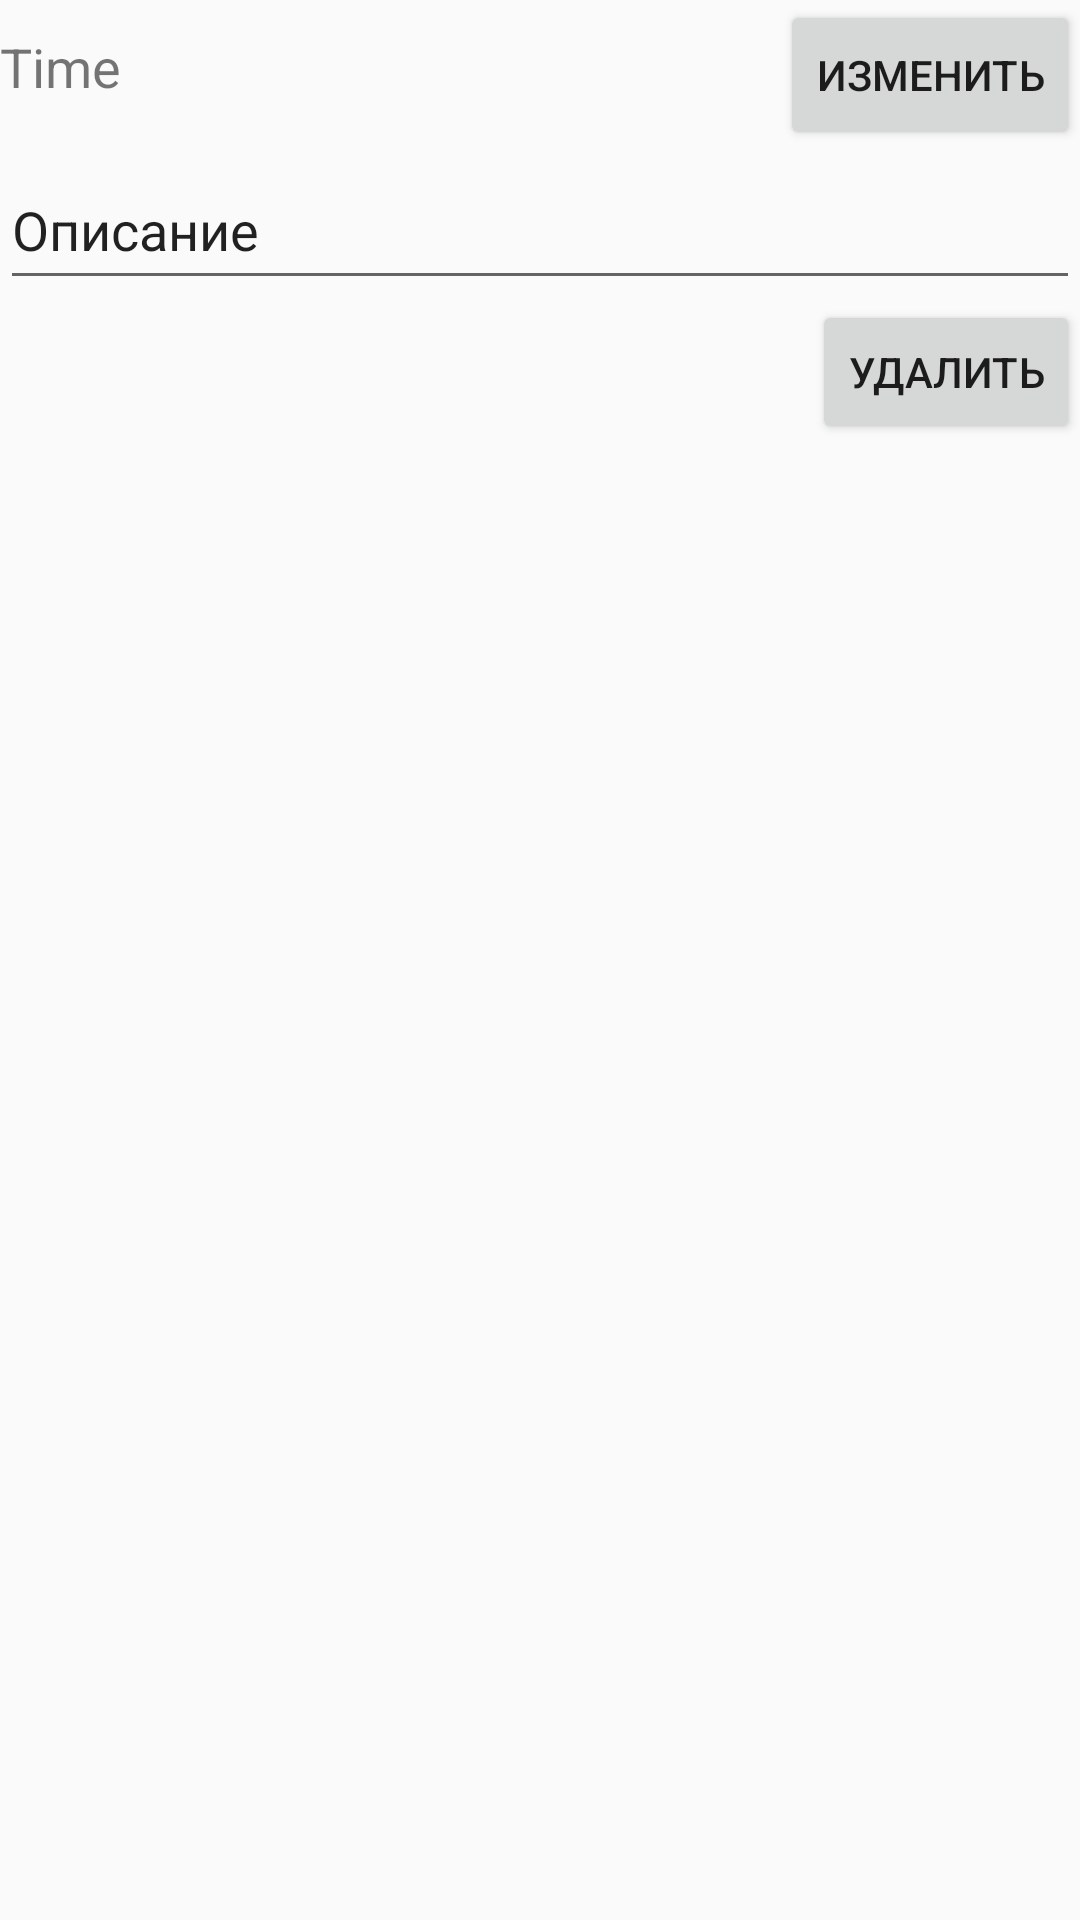

Here is an Android app screen rendered from its layout file. Give the layout XML and the strings, colors and styles it references.
<!-- AndroidManifest.xml: application theme Dark -->
<!-- res/layout/content_task_editor.xml -->
<?xml version="1.0" encoding="utf-8"?>
<RelativeLayout xmlns:android="http://schemas.android.com/apk/res/android"
    xmlns:app="http://schemas.android.com/apk/res-auto"
    xmlns:tools="http://schemas.android.com/tools"
    android:layout_width="wrap_content"
    android:layout_height="wrap_content"
    android:orientation="horizontal"
    app:layout_behavior="@string/appbar_scrolling_view_behavior"
    tools:context=".TaskEditor"
    tools:showIn="@layout/activity_task_editor">


    <Button
        android:id="@+id/changetime"
        android:layout_width="wrap_content"
        android:layout_height="50dp"
        android:layout_alignParentTop="true"
        android:layout_alignParentEnd="true"
        android:layout_marginTop="0dp"
        android:layout_marginEnd="0dp"
        android:text="@string/edit" />

    <TextView
        android:id="@+id/datetime"
        android:layout_width="wrap_content"
        android:layout_height="50dp"
        android:layout_alignParentStart="true"
        android:layout_alignParentTop="true"
        android:text="Time"
        android:textAlignment="center"
        android:textSize="18dp"
        android:translationY="10dp" />

    <EditText
        android:id="@+id/task_title"
        android:layout_width="match_parent"
        android:layout_height="50dp"
        android:layout_marginStart="0dp"
        android:layout_marginLeft="0dp"
        android:layout_marginTop="50dp"
        android:layout_marginBottom="0dp"
        android:ems="10"
        android:inputType="textPersonName"
        android:text="Описание" />

    <Button
        android:id="@+id/deltask"
        android:layout_width="wrap_content"
        android:layout_height="wrap_content"
        android:layout_alignTop="@+id/changetime"
        android:layout_alignParentEnd="true"
        android:layout_marginTop="100dp"
        android:layout_marginEnd="0dp"
        android:text="Удалить" />
</RelativeLayout>
<!-- res/layout/activity_task_editor.xml (included above) -->
<?xml version="1.0" encoding="utf-8"?>
<android.support.design.widget.CoordinatorLayout xmlns:android="http://schemas.android.com/apk/res/android"
    xmlns:app="http://schemas.android.com/apk/res-auto"
    xmlns:tools="http://schemas.android.com/tools"
    android:layout_width="match_parent"
    android:layout_height="match_parent"
    tools:context=".TaskEditor">

    <android.support.design.widget.AppBarLayout
        android:layout_width="match_parent"
        android:layout_height="wrap_content"
        android:theme="@style/AppTheme.AppBarOverlay">

        <android.support.v7.widget.Toolbar
            android:id="@+id/toolbar"
            android:layout_width="match_parent"
            android:layout_height="?attr/actionBarSize"
            android:background="?attr/colorPrimary"
            app:popupTheme="@style/AppTheme.PopupOverlay" />

    </android.support.design.widget.AppBarLayout>

    <include layout="@layout/content_task_editor" />

    <android.support.design.widget.FloatingActionButton
        android:id="@+id/fab"
        android:layout_width="wrap_content"
        android:layout_height="wrap_content"
        android:layout_gravity="bottom|end"
        android:layout_margin="@dimen/fab_margin"
        app:srcCompat="@drawable/ic_add_24dp" />

</android.support.design.widget.CoordinatorLayout>
<!-- resources referenced by this layout -->
<resources>
  <string name="edit">Изменить</string>
  <style name="AppTheme.AppBarOverlay" parent="ThemeOverlay.AppCompat.Dark.ActionBar" />
  <style name="AppTheme.PopupOverlay" parent="ThemeOverlay.AppCompat.Light" />
  <style name="Dark" parent="Theme.AppCompat.DayNight.DarkActionBar">
      </style>
</resources>
